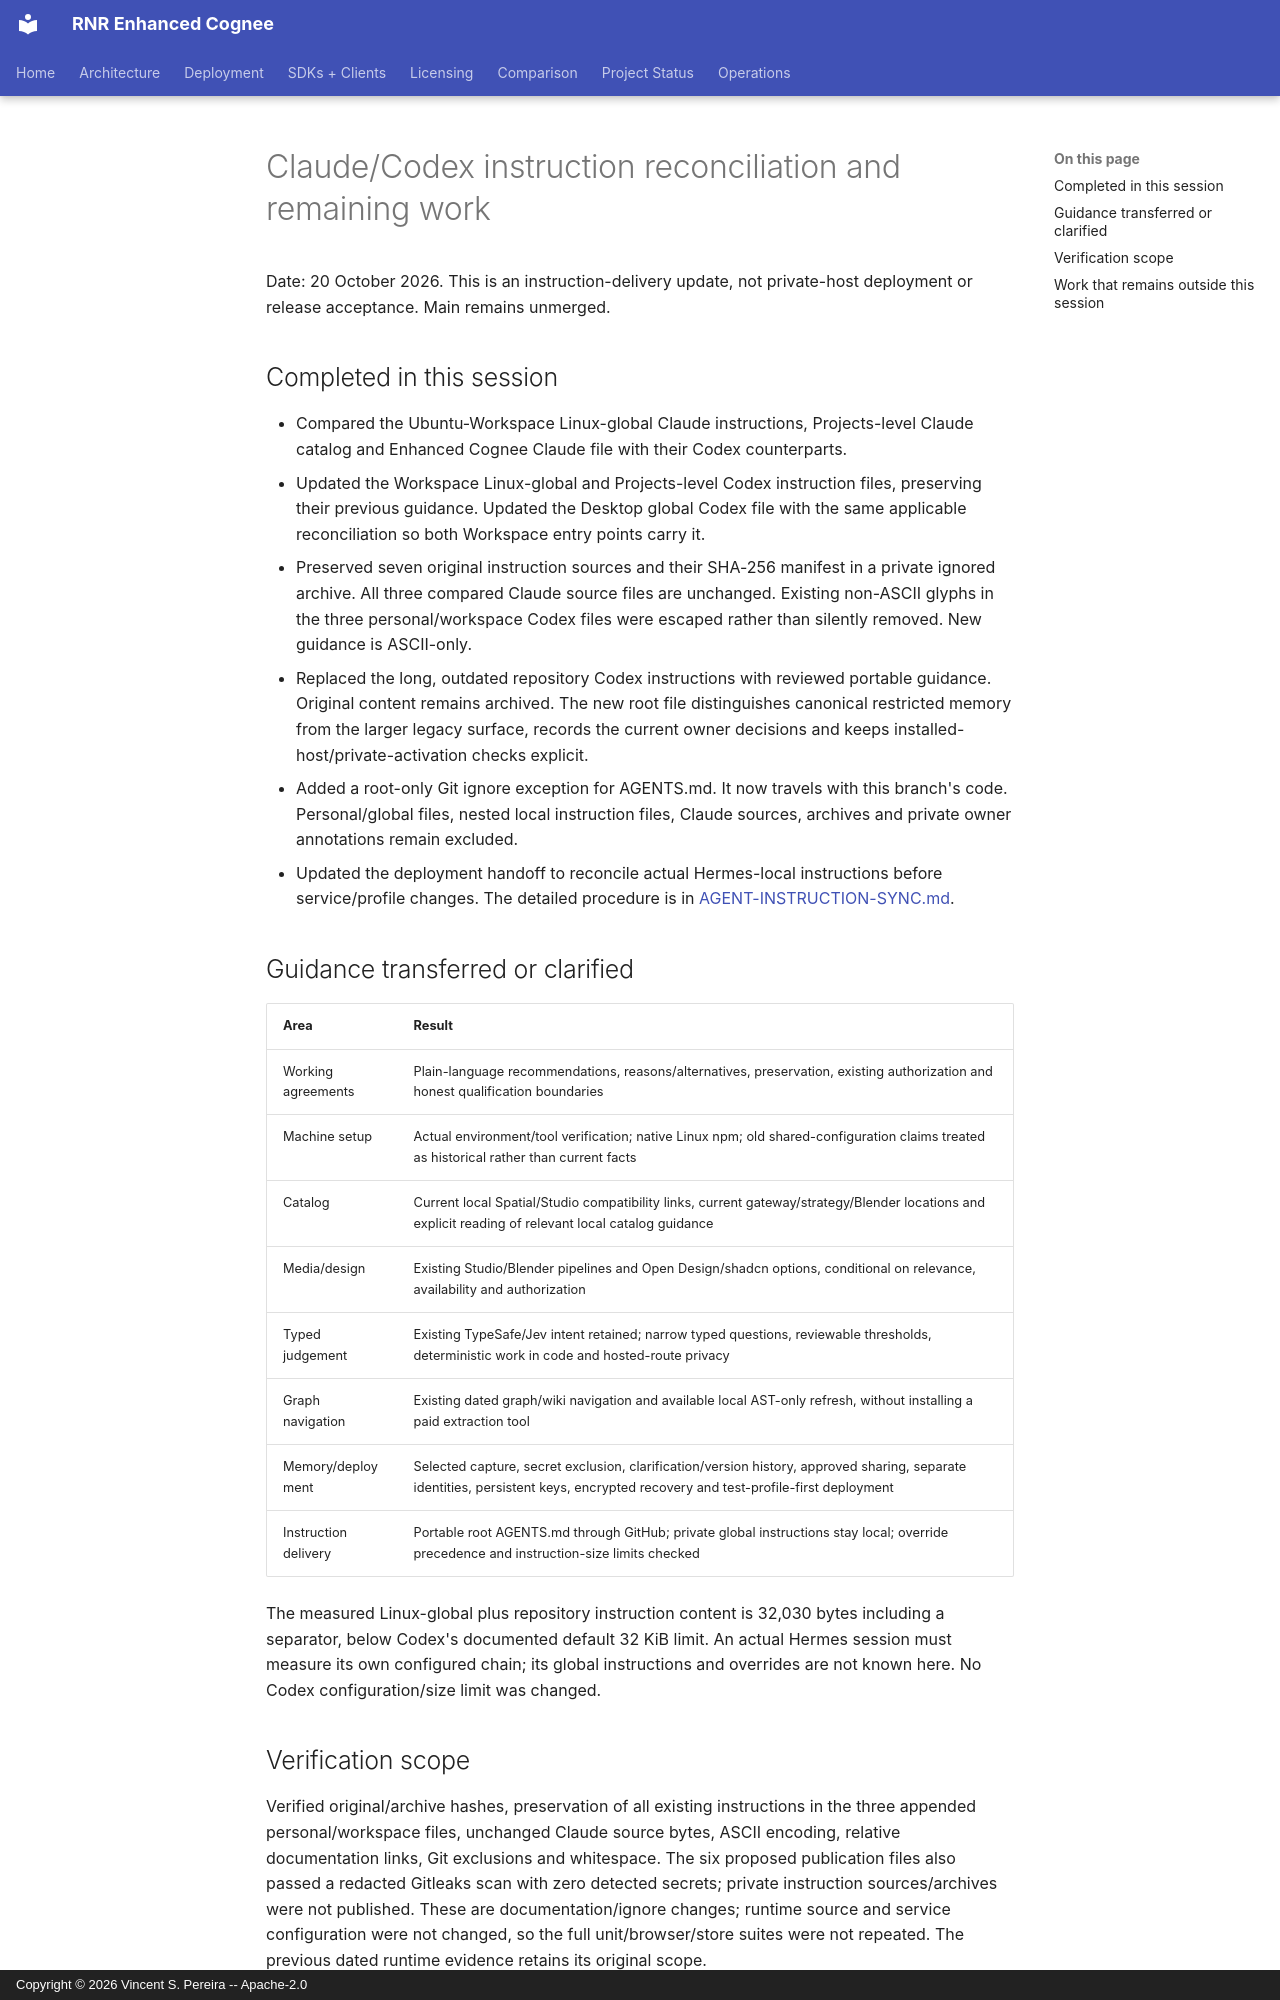

repository: vincentspereira/RNR-Enhanced-Cognee · page: reports/audits/2026-10-19-hermes-security/AGENT-INSTRUCTION-RECONCILIATION-2026-10-20/index.html · generator: mkdocs · copyright: Copyright © 2026 Vincent S. Pereira -- Apache-2.0

# Claude/Codex instruction reconciliation and remaining work

Date: 20 October 2026. This is an instruction-delivery update, not private-host
deployment or release acceptance. Main remains unmerged.

## Completed in this session

- Compared the Ubuntu-Workspace Linux-global Claude instructions, Projects-level
  Claude catalog and Enhanced Cognee Claude file with their Codex counterparts.
- Updated the Workspace Linux-global and Projects-level Codex instruction files,
  preserving their previous guidance. Updated the Desktop global Codex file with
  the same applicable reconciliation so both Workspace entry points carry it.
- Preserved seven original instruction sources and their SHA-256 manifest in a
  private ignored archive. All three compared Claude source files are unchanged.
  Existing non-ASCII glyphs in the three personal/workspace Codex files were
  escaped rather than silently removed. New guidance is ASCII-only.
- Replaced the long, outdated repository Codex instructions with reviewed portable
  guidance. Original content remains archived. The new root file distinguishes
  canonical restricted memory from the larger legacy surface, records the current
  owner decisions and keeps installed-host/private-activation checks explicit.
- Added a root-only Git ignore exception for AGENTS.md. It now travels with this
  branch's code. Personal/global files, nested local instruction files, Claude
  sources, archives and private owner annotations remain excluded.
- Updated the deployment handoff to reconcile actual Hermes-local instructions
  before service/profile changes. The detailed procedure is in
  [AGENT-INSTRUCTION-SYNC.md](../../../runbooks/AGENT-INSTRUCTION-SYNC.md).

## Guidance transferred or clarified

| Area | Result |
|---|---|
| Working agreements | Plain-language recommendations, reasons/alternatives, preservation, existing authorization and honest qualification boundaries |
| Machine setup | Actual environment/tool verification; native Linux npm; old shared-configuration claims treated as historical rather than current facts |
| Catalog | Current local Spatial/Studio compatibility links, current gateway/strategy/Blender locations and explicit reading of relevant local catalog guidance |
| Media/design | Existing Studio/Blender pipelines and Open Design/shadcn options, conditional on relevance, availability and authorization |
| Typed judgement | Existing TypeSafe/Jev intent retained; narrow typed questions, reviewable thresholds, deterministic work in code and hosted-route privacy |
| Graph navigation | Existing dated graph/wiki navigation and available local AST-only refresh, without installing a paid extraction tool |
| Memory/deployment | Selected capture, secret exclusion, clarification/version history, approved sharing, separate identities, persistent keys, encrypted recovery and test-profile-first deployment |
| Instruction delivery | Portable root AGENTS.md through GitHub; private global instructions stay local; override precedence and instruction-size limits checked |

The measured Linux-global plus repository instruction content is 32,030 bytes
including a separator, below Codex's documented default 32 KiB limit. An actual
Hermes session must measure its own configured chain; its global instructions
and overrides are not known here. No Codex configuration/size limit was changed.

## Verification scope

Verified original/archive hashes, preservation of all existing instructions in
the three appended personal/workspace files, unchanged Claude source bytes,
ASCII encoding, relative documentation links, Git exclusions and whitespace.
The six proposed publication files also passed a redacted Gitleaks scan with
zero detected secrets; private instruction sources/archives were not published.
These are documentation/ignore changes; runtime source and service configuration
were not changed, so the full unit/browser/store suites were not repeated.
The previous dated runtime evidence retains its original scope.
